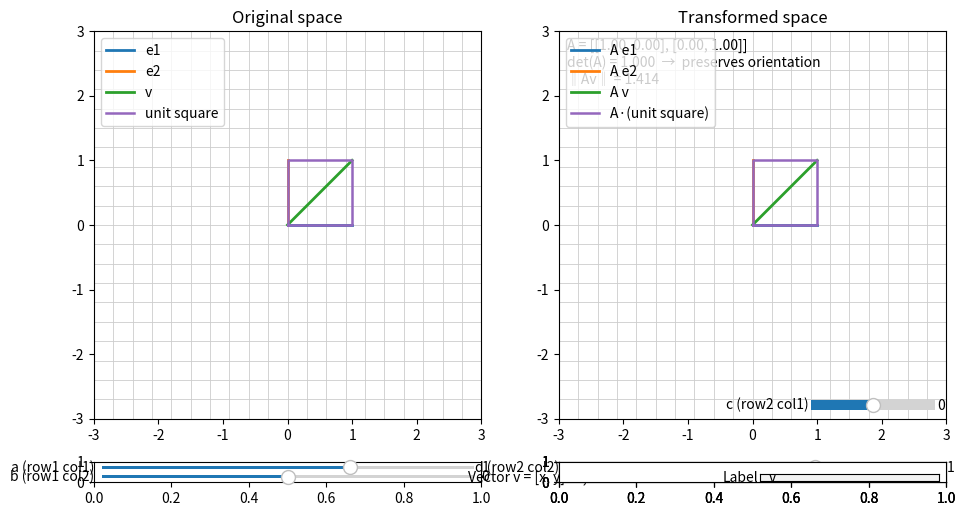

This figure's Python source:
import numpy as np
import matplotlib.pyplot as plt
from matplotlib.widgets import Slider, TextBox


# ---------- helpers ----------
def draw_grid(ax, n=10, lim=3, color="#cccccc"):
    xs = np.linspace(-lim, lim, 2 * n + 1)
    for x in xs:
        ax.plot([x, x], [-lim, lim], color=color, lw=0.6, zorder=0)
        ax.plot([-lim, lim], [x, x], color=color, lw=0.6, zorder=0)


def transform_points(A, P):
    return (A @ P.T).T


def arrow(ax, p, q, **kw):
    ax.annotate("", xy=q, xytext=p, arrowprops=dict(arrowstyle="->", lw=2, **kw))


def unit_square():
    return np.array([[0, 0], [1, 0], [1, 1], [0, 1], [0, 0]], dtype=float)


# ---------- initial state ----------
A = np.array([[1.0, 0.0], [0.0, 1.0]])  # identity
v = np.array([1.0, 1.0])

# ---------- figure layout ----------
plt.close("all")
fig = plt.figure(figsize=(11, 6))
gs = fig.add_gridspec(2, 2, height_ratios=[20, 1], width_ratios=[1, 1], hspace=0.15)

ax1 = fig.add_subplot(gs[0, 0])
ax2 = fig.add_subplot(gs[0, 1])
ax1.set_title("Original space")
ax2.set_title("Transformed space")

for ax in (ax1, ax2):
    ax.set_aspect("equal", adjustable="box")
    ax.set_xlim(-3, 3)
    ax.set_ylim(-3, 3)
    draw_grid(ax)

# info text
info = ax2.text(0.02, 0.98, "", transform=ax2.transAxes, va="top", ha="left")

# sliders / inputs area
ax_a = fig.add_subplot(gs[1, 0])
ax_b = ax_a.inset_axes([0.02, 0.55, 0.96, 0.35])
ax_c = ax_a.inset_axes([0.02, 0.10, 0.96, 0.35])
ax_d = fig.add_subplot(gs[1, 1]).inset_axes([0.02, 0.55, 0.96, 0.35])

# vector input boxes
box_vec = fig.add_subplot(gs[1, 1]).inset_axes([0.02, 0.05, 0.46, 0.35])
box_lab = fig.add_subplot(gs[1, 1]).inset_axes([0.52, 0.05, 0.46, 0.35])

sa = Slider(ax_b, "a (row1 col1)", -3.0, 3.0, valinit=A[0, 0])
sb = Slider(ax_c, "b (row1 col2)", -3.0, 3.0, valinit=A[0, 1])
sd = Slider(ax_d, "d (row2 col2)", -3.0, 3.0, valinit=A[1, 1])

# We'll infer c from a separate mini slider to keep UI compact
ax_c2 = ax2.inset_axes([0.65, 0.01, 0.32, 0.05])
sc = Slider(ax_c2, "c (row2 col1)", -3.0, 3.0, valinit=A[1, 0])

tbox_vec = TextBox(box_vec, "Vector v = [x, y]", initial="1, 1")
tbox_lab = TextBox(box_lab, "Label", initial="v")

# ---------- artists (persistent) ----------
# Original basis & vector
e1, e2 = np.array([1, 0]), np.array([0, 1])
orig_basis1 = ax1.plot([0, e1[0]], [0, e1[1]], lw=2, color="#1f77b4", label="e1")[0]
orig_basis2 = ax1.plot([0, e2[0]], [0, e2[1]], lw=2, color="#ff7f0e", label="e2")[0]
orig_vec = ax1.plot([0, v[0]], [0, v[1]], lw=2, color="#2ca02c", label="v")[0]
orig_square = ax1.plot(*unit_square().T, color="#9467bd", lw=1.8, label="unit square")[
    0
]

# Transformed
(tr_basis1,) = ax2.plot([], [], lw=2, color="#1f77b4", label="A e1")
(tr_basis2,) = ax2.plot([], [], lw=2, color="#ff7f0e", label="A e2")
(tr_vec,) = ax2.plot([], [], lw=2, color="#2ca02c", label="A v")
(tr_square,) = ax2.plot([], [], color="#9467bd", lw=1.8, label="A·(unit square)")

ax1.legend(loc="upper left")
ax2.legend(loc="upper left")


# ---------- update routine ----------
def parse_vec(text):
    try:
        parts = text.replace("[", "").replace("]", "").split(",")
        x = float(parts[0])
        y = float(parts[1])
        return np.array([x, y], dtype=float)
    except Exception:
        return np.array([1.0, 1.0])


def update(_=None):
    A[0, 0] = sa.val
    A[0, 1] = sb.val
    A[1, 0] = sc.val
    A[1, 1] = sd.val

    vec = parse_vec(tbox_vec.text)

    # original plot refresh
    orig_basis1.set_data([0, 1], [0, 0])
    orig_basis2.set_data([0, 0], [0, 1])
    orig_vec.set_data([0, vec[0]], [0, vec[1]])
    orig_square.set_data(*unit_square().T)

    # transformed basis, vector, unit square
    Ae1 = A @ e1
    Ae2 = A @ e2
    Av = A @ vec
    sqT = transform_points(A, unit_square())

    tr_basis1.set_data([0, Ae1[0]], [0, Ae1[1]])
    tr_basis2.set_data([0, Ae2[0]], [0, Ae2[1]])
    tr_vec.set_data([0, Av[0]], [0, Av[1]])
    tr_square.set_data(sqT[:, 0], sqT[:, 1])

    det = np.linalg.det(A)
    orientation = "reverses orientation" if det < 0 else "preserves orientation"
    info.set_text(
        f"A = [[{A[0,0]:.2f}, {A[0,1]:.2f}], [{A[1,0]:.2f}, {A[1,1]:.2f}]]\n"
        f"det(A) = {det:.3f}  →  {orientation}\n"
        f"‖Av‖ = {np.linalg.norm(Av):.3f}"
    )

    fig.canvas.draw_idle()


# connect events
for slider in (sa, sb, sc, sd):
    slider.on_changed(update)
tbox_vec.on_submit(lambda _: update())
tbox_lab.on_submit(
    lambda s: tr_vec.set_label(s) or ax2.legend() or fig.canvas.draw_idle()
)

update()
plt.show()
